Labelled photos from "augmented", an image-classification folder in snarfnet/fukusou-kion. The possible labels are: not tsuchinoko, tsuchinoko candidate.

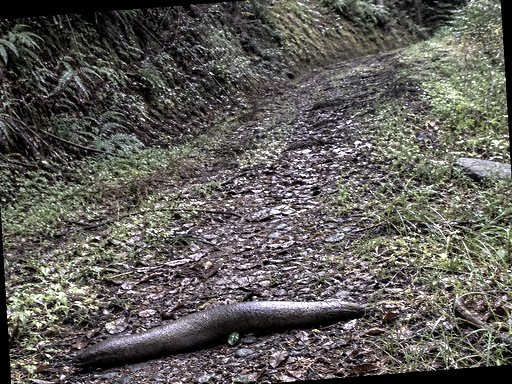
Label: not tsuchinoko

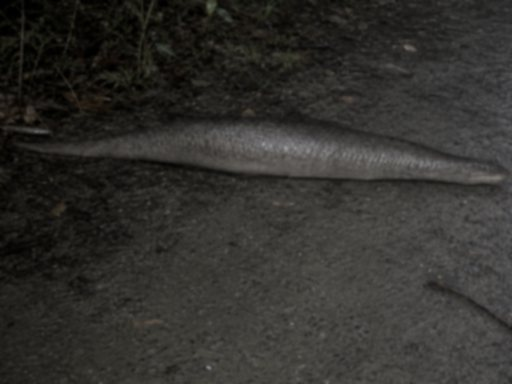
Label: tsuchinoko candidate

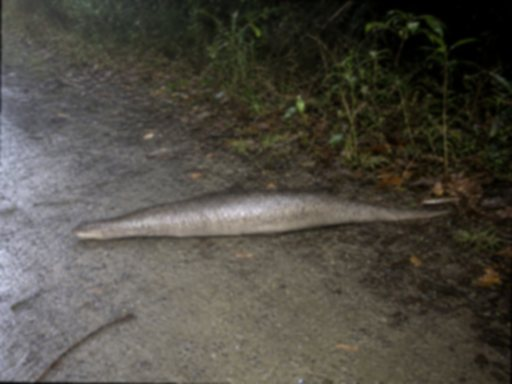
Label: tsuchinoko candidate

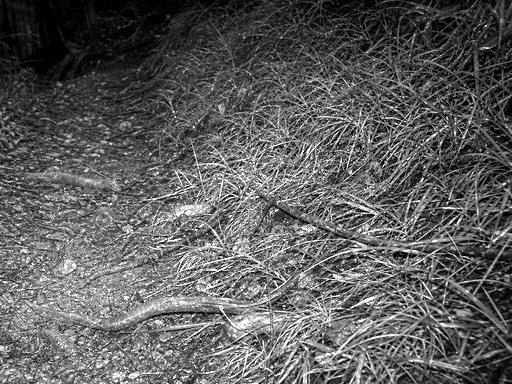
Label: not tsuchinoko

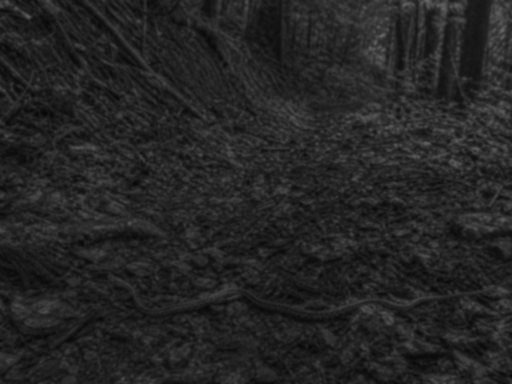
Label: not tsuchinoko

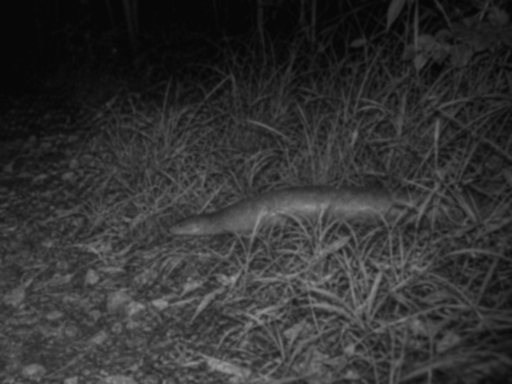
Label: tsuchinoko candidate
